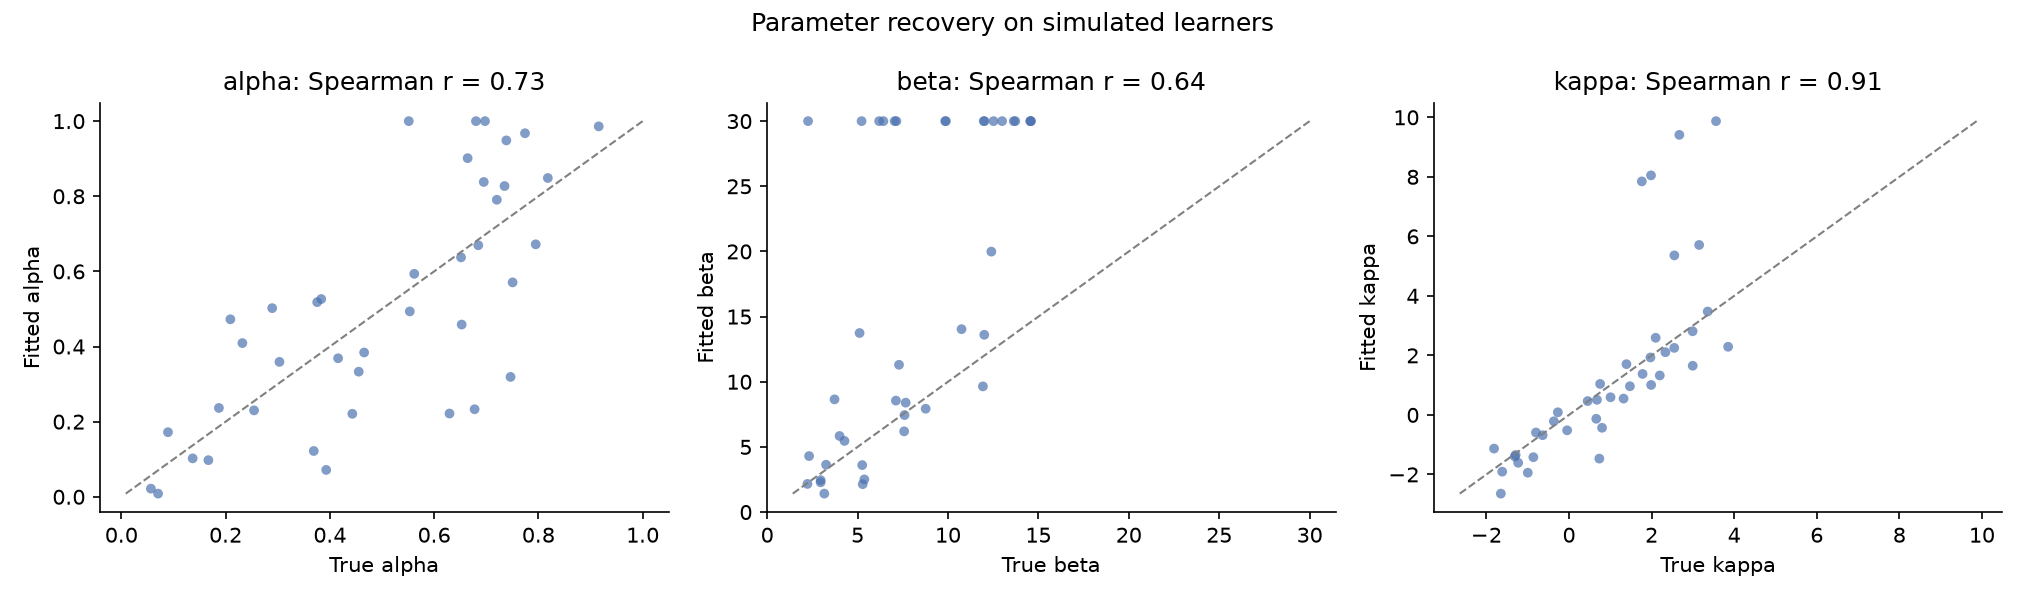

Values plotted in this chart, from the file beside it:
true_alpha, true_beta, true_kappa, fit_alpha, fit_beta, fit_kappa
0.7466, 7.144, 3.152, 0.3191, 30.0, 5.711
0.6776, 2.318, 3.854, 0.2331, 4.298, 2.29
0.735, 12, -1.231, 0.8272, 13.6, -1.609
0.4553, 6.191, 3.561, 0.3331, 30.0, 9.872
0.6295, 12.52, 0.6605, 0.2216, 30.0, -0.1305
0.2545, 8.764, -1.617, 0.23, 7.93, -1.907
0.7949, 9.843, 2.549, 0.672, 30.0, 2.252
0.3691, 14.59, 3.359, 0.1219, 30.0, 3.474
0.7505, 3.725, 0.8003, 0.5707, 8.649, -0.4329
0.08942, 3.16, 2.098, 0.172, 1.415, 2.592
0.7203, 14.55, -0.04505, 0.7907, 30.0, -0.5185
0.3834, 7.574, -0.8632, 0.5264, 6.195, -1.421
0.1669, 7.66, -0.6385, 0.09751, 8.395, -0.6824
0.6528, 7.12, 2.996, 0.4584, 8.554, 1.652
0.6802, 5.373, 2.994, 1.0, 2.505, 2.811
0.7743, 6.425, -0.27, 0.9677, 30.0, 0.08814
0.6642, 2.957, -0.8006, 0.9014, 2.283, -0.5912
0.05663, 12.02, 1.989, 0.02163, 30.0, 1.007
0.6846, 11.93, 0.7535, 0.6696, 9.645, 1.041
0.5619, 2.957, -1.313, 0.5934, 2.449, -1.398
0.6516, 7.595, 1.391, 0.6374, 7.444, 1.706
0.7385, 9.886, 1.321, 0.9487, 30.0, 0.5484
0.5533, 5.255, -1.815, 0.4934, 3.605, -1.131
0.443, 4.004, 0.4512, 0.2209, 5.839, 0.4651
0.8181, 4.275, -1.65, 0.8486, 5.461, -2.645
0.3032, 5.11, 1.971, 0.3591, 13.74, 1.931
0.5513, 11.97, 1.986, 1.0, 30.0, 8.05
0.4157, 12.4, -0.9982, 0.3688, 19.99, -1.943
0.07044, 2.261, 2.334, 0.008425, 30.0, 2.107
0.4657, 3.258, 1.006, 0.3841, 3.633, 0.593
0.1871, 10.75, 0.6769, 0.2365, 14.04, 0.5083
0.3929, 5.221, 1.782, 0.07156, 30.0, 1.377
0.3756, 2.227, -1.292, 0.5181, 2.16, -1.346
0.9157, 13.72, 2.198, 0.986, 30.0, 1.325
0.2893, 14.57, 2.673, 0.5022, 30.0, 9.411
0.6952, 7.291, -0.3666, 0.838, 11.3, -0.214
0.1368, 13.64, 0.7347, 0.1023, 30.0, -1.469
0.2321, 5.283, 1.475, 0.4092, 2.139, 0.9632
0.2091, 12.99, 2.551, 0.4725, 30.0, 5.361
0.6975, 7.049, 1.764, 1.0, 30.0, 7.847
